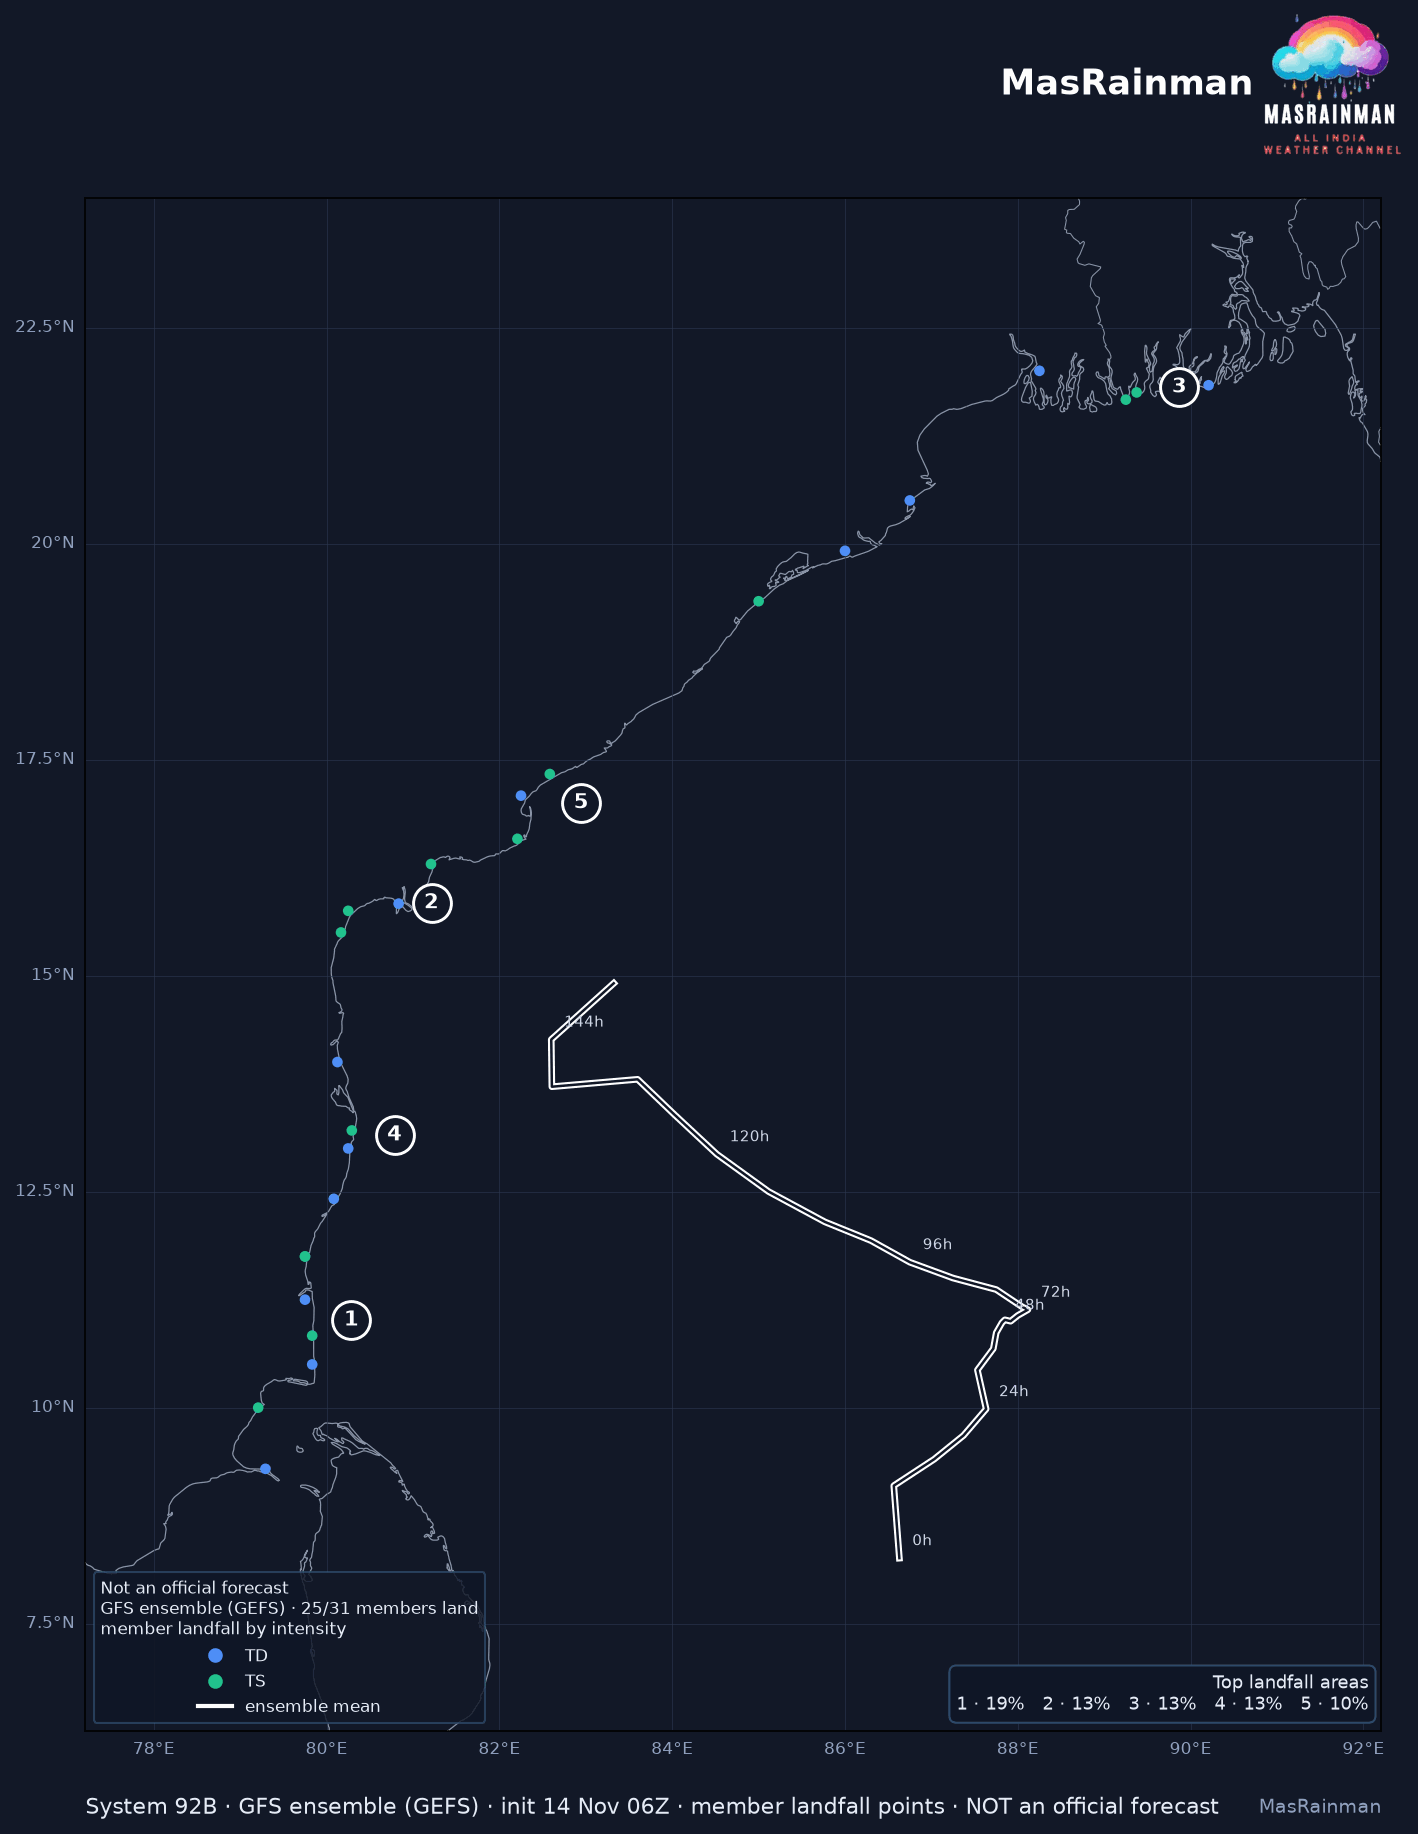

The data file committed next to this chart (first rows):
member, lat, lon, step, wind_kt, cls
1, 17.33, 82.58, 143.0, 55.14, TS
2, 20.5, 86.75, 171.0, 15.85, TD
3, 21.83, 90.21, 170.5, 33.11, TD
4, 22.0, 88.25, 151.5, 19.81, TD
5, 11.25, 79.75, 166.5, 27.07, TD
6, 9.29, 79.29, 134.5, 16.59, TD
7, 15.83, 80.83, 142.0, 33.73, TD
8, 19.92, 86.0, 134.5, 31.32, TD
9, 16.29, 81.21, 153.5, 38.86, TS
10, 11.75, 79.75, 139.5, 34.32, TS
11, 21.67, 89.25, 187.0, 43.11, TS
13, 16.58, 82.21, 141.5, 42.93, TS
14, 17.08, 82.25, 139.0, 31.65, TD
18, 19.33, 85.0, 188.0, 48.82, TS
19, 15.75, 80.25, 145.0, 42.63, TS
20, 13.0, 80.25, 136.5, 21.9, TD
21, 11.75, 79.75, 139.5, 39.59, TS
22, 15.5, 80.17, 184.0, 34.26, TS
23, 21.75, 89.38, 130.5, 36.24, TS
24, 12.42, 80.08, 167.0, 25.86, TD
25, 13.21, 80.29, 146.5, 45.58, TS
26, 10.0, 79.21, 159.5, 39.22, TS
27, 10.5, 79.83, 142.0, 17.84, TD
29, 14.0, 80.12, 196.5, 20.36, TD
30, 10.83, 79.83, 134.0, 36.08, TS
